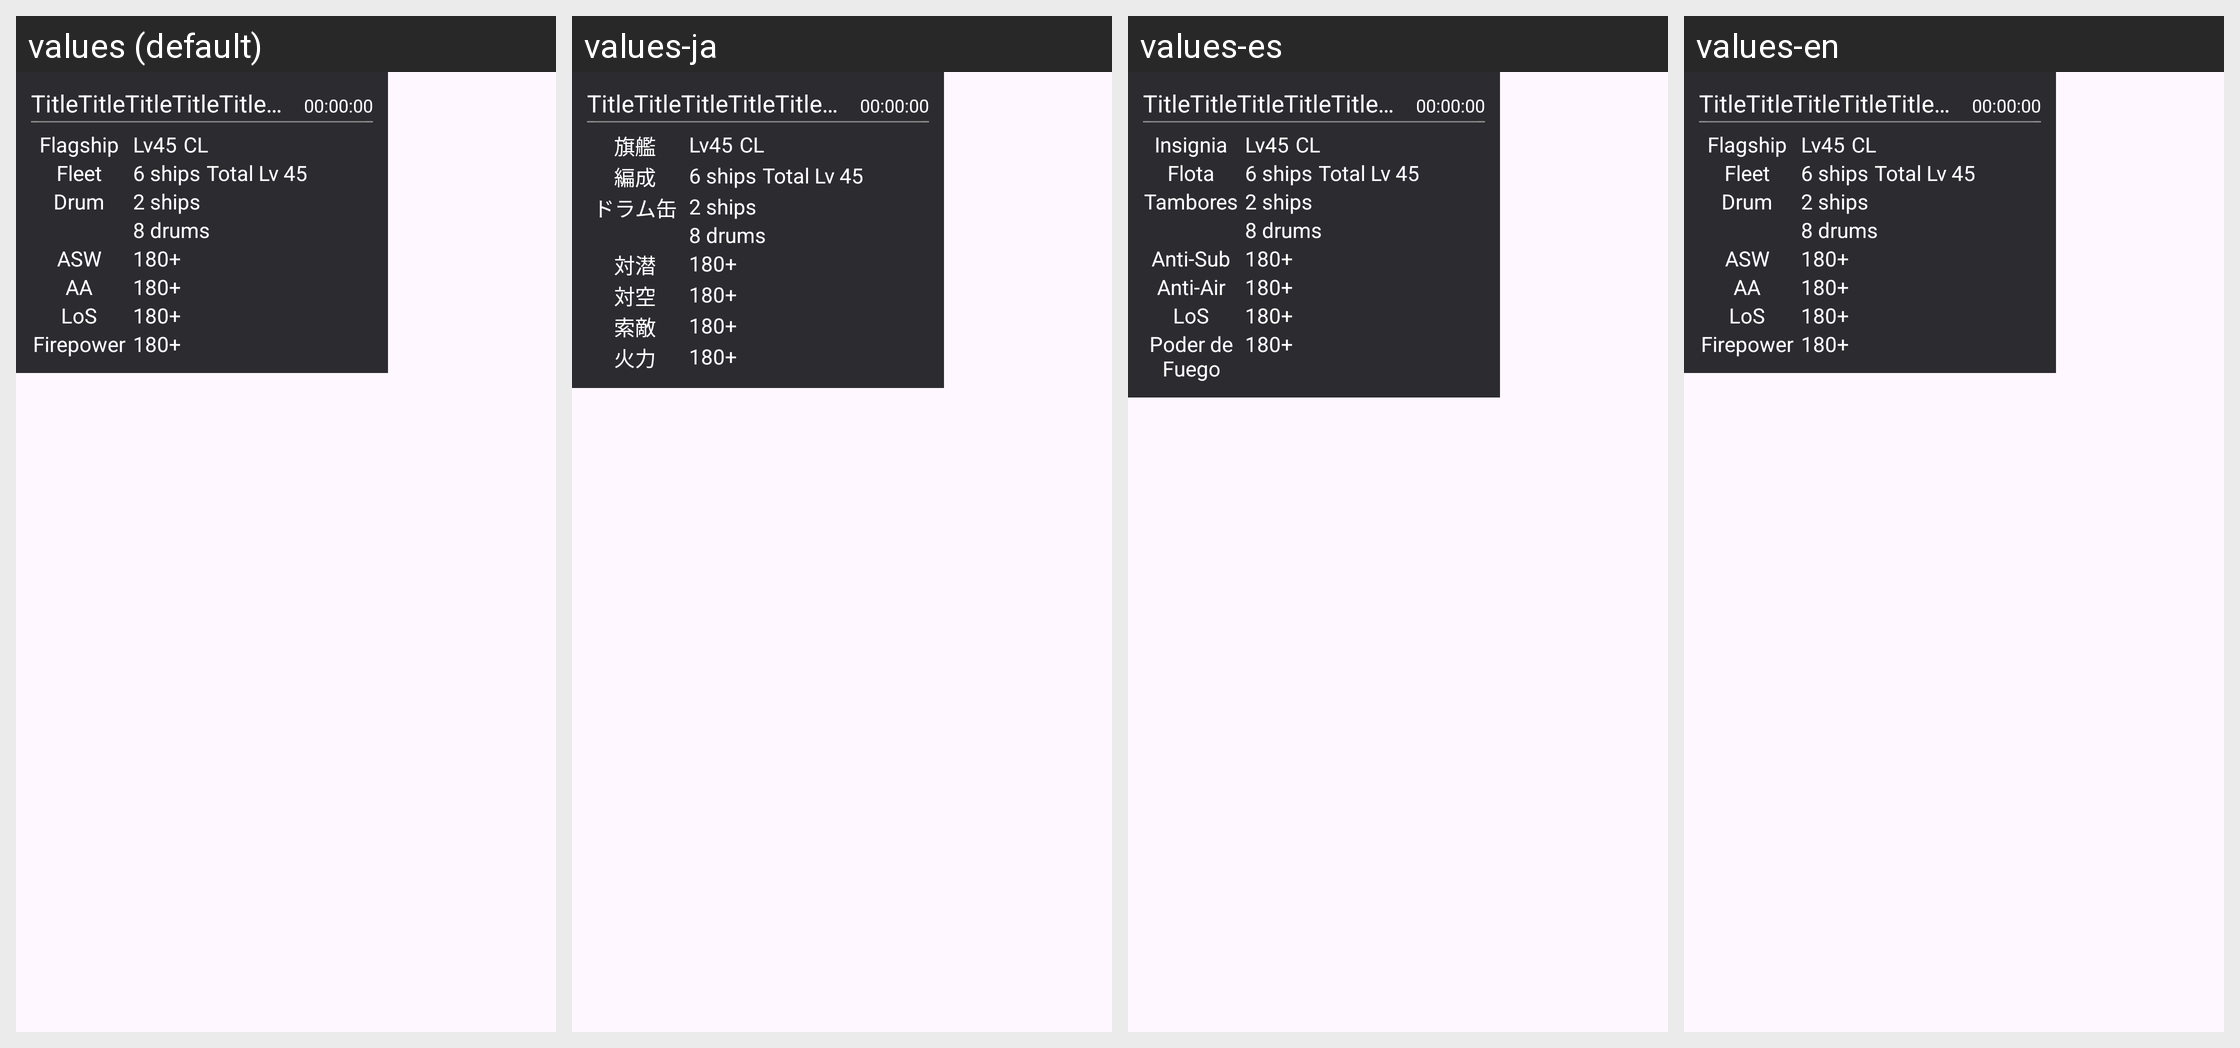

The Android screen above is rendered under several locales of the same app. Produce the string resources it draws, with the default and per-locale values.
Android screen res/layout/view_excheck_detail.xml rendered under 4 locales, left to right: values (default), values-ja, values-es, values-en. Device: Nexus 5 (rendered at 1080×1920; each locale shown at half size, 540×960, under a caption strip naming it); theme AppTheme.
Other locales in the repository, not shown: values-ko, values-zh-rCN, values-zh-rTW.
Strings drawn on this screen, with the default value and each locale's value (text and hints the layout hard-codes, and strings that could not be matched under every locale, appear in the picture but are not listed):

excheckview_flag_info
  values: Flagship
  values-ja: 旗艦
  values-es: Insignia
  values-en: Flagship  [not translated; the default value is used]

excheckview_total_info
  values: Fleet
  values-ja: 編成
  values-es: Flota
  values-en: Fleet  [not translated; the default value is used]

excheckview_drum_info
  values: Drum
  values-ja: ドラム缶
  values-es: Tambores
  values-en: Drum  [not translated; the default value is used]

excheckview_asw_info
  values: ASW
  values-ja: 対潜
  values-es: Anti-Sub
  values-en: ASW  [not translated; the default value is used]

excheckview_fp_info
  values: AA
  values-ja: 対空
  values-es: Anti-Air
  values-en: AA  [not translated; the default value is used]

excheckview_los_info
  values: LoS
  values-ja: 索敵
  values-es: LoS
  values-en: LoS  [not translated; the default value is used]

excheckview_firepower_info
  values: Firepower
  values-ja: 火力
  values-es: Poder de Fuego
  values-en: Firepower  [not translated; the default value is used]
